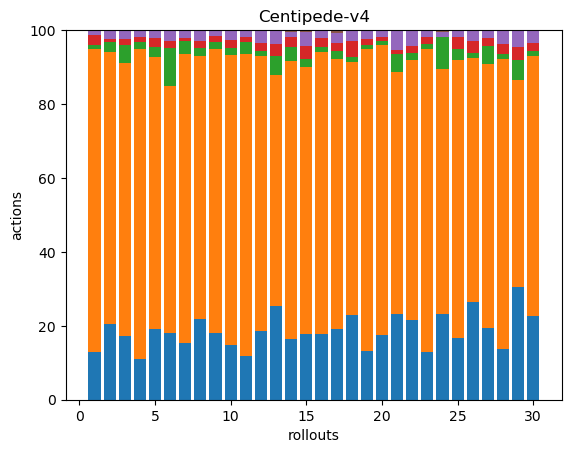

Source data for this figure (header and first rows):
36, 227, 3, 7, 4, 0, 0, 0, 0, 0, 0, 0, 0, 0, 0, 0, 0, 0
45, 162, 6, 2, 5, 0, 0, 0, 0, 0, 0, 0, 0, 0, 0, 0, 0, 0
59, 254, 17, 6, 8, 0, 0, 0, 0, 0, 0, 0, 0, 0, 0, 0, 0, 0
46, 350, 8, 5, 7, 1, 0, 0, 0, 0, 0, 0, 0, 0, 0, 0, 0, 0
68, 261, 10, 8, 8, 0, 0, 0, 0, 0, 0, 0, 0, 0, 0, 0, 0, 0
51, 190, 29, 6, 7, 1, 0, 0, 0, 0, 0, 0, 0, 0, 0, 0, 0, 0
61, 313, 14, 4, 8, 0, 0, 0, 0, 0, 0, 0, 0, 0, 0, 0, 0, 0
68, 223, 7, 6, 9, 0, 0, 0, 0, 0, 0, 0, 0, 0, 0, 0, 0, 0
43, 184, 4, 4, 4, 0, 0, 0, 0, 0, 0, 0, 0, 0, 0, 0, 0, 0
40, 213, 5, 6, 7, 0, 0, 0, 0, 0, 0, 0, 0, 0, 0, 0, 0, 0
41, 282, 11, 5, 6, 0, 0, 0, 0, 0, 0, 0, 0, 0, 0, 0, 0, 0
42, 168, 3, 5, 8, 0, 0, 0, 0, 0, 0, 0, 0, 0, 0, 0, 0, 0
40, 98, 8, 5, 6, 0, 0, 0, 0, 0, 0, 0, 0, 0, 0, 0, 0, 0
44, 200, 10, 7, 4, 1, 0, 0, 0, 0, 0, 0, 0, 0, 0, 0, 0, 0
41, 166, 5, 8, 9, 1, 0, 0, 0, 0, 0, 0, 0, 0, 0, 0, 0, 0
42, 179, 3, 6, 5, 0, 0, 0, 0, 0, 0, 0, 0, 0, 0, 0, 0, 0
44, 167, 5, 5, 6, 2, 0, 0, 0, 0, 0, 0, 0, 0, 0, 0, 0, 0
45, 134, 3, 8, 6, 0, 0, 0, 0, 0, 0, 0, 0, 0, 0, 0, 0, 0
46, 288, 4, 6, 8, 0, 0, 0, 0, 0, 0, 0, 0, 0, 0, 0, 0, 0
62, 277, 4, 3, 7, 0, 0, 0, 0, 0, 0, 0, 0, 0, 0, 0, 0, 0
43, 122, 9, 2, 10, 0, 0, 0, 0, 0, 0, 0, 0, 0, 0, 0, 0, 0
35, 114, 3, 3, 7, 0, 0, 0, 0, 0, 0, 0, 0, 0, 0, 0, 0, 0
48, 307, 5, 7, 7, 0, 0, 0, 0, 0, 0, 0, 0, 0, 0, 0, 0, 0
51, 146, 19, 0, 3, 1, 0, 0, 0, 0, 0, 0, 0, 0, 0, 0, 0, 0
37, 166, 7, 7, 4, 0, 0, 0, 0, 0, 0, 0, 0, 0, 0, 0, 0, 0
52, 129, 3, 6, 6, 0, 0, 0, 0, 0, 0, 0, 0, 0, 0, 0, 0, 0
44, 163, 11, 5, 5, 0, 0, 0, 0, 0, 0, 0, 0, 0, 0, 0, 0, 0
41, 235, 4, 8, 11, 0, 0, 0, 0, 0, 0, 0, 0, 0, 0, 0, 0, 0
41, 75, 7, 5, 6, 0, 0, 0, 0, 0, 0, 0, 0, 0, 0, 0, 0, 0
57, 178, 4, 5, 9, 0, 0, 0, 0, 0, 0, 0, 0, 0, 0, 0, 0, 0
